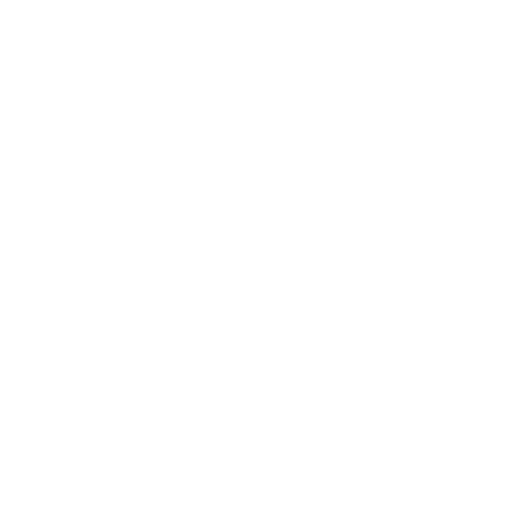
t = 0.00 s
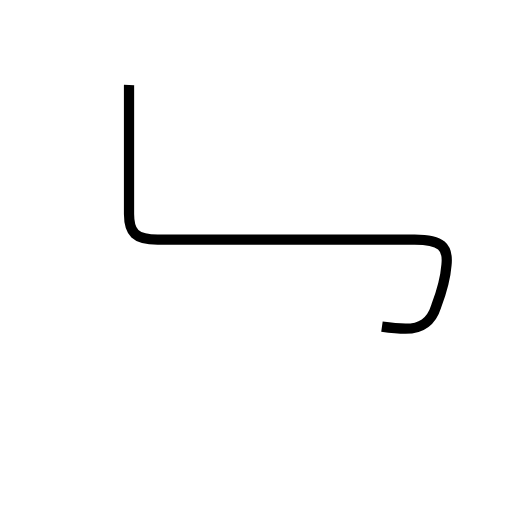
t = 1.72 s
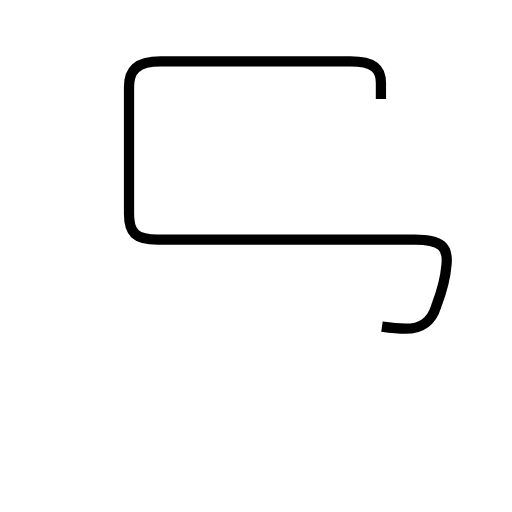
t = 2.58 s
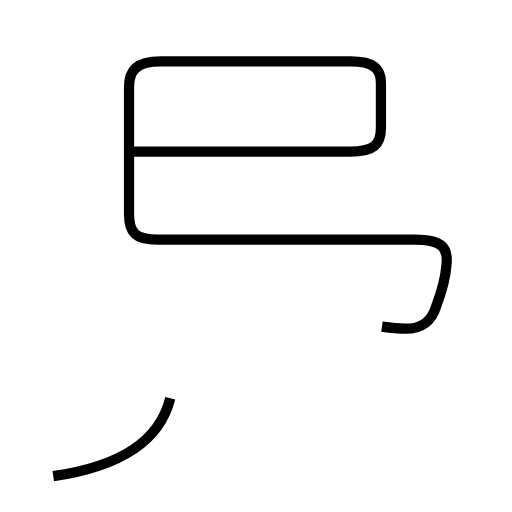
t = 3.88 s
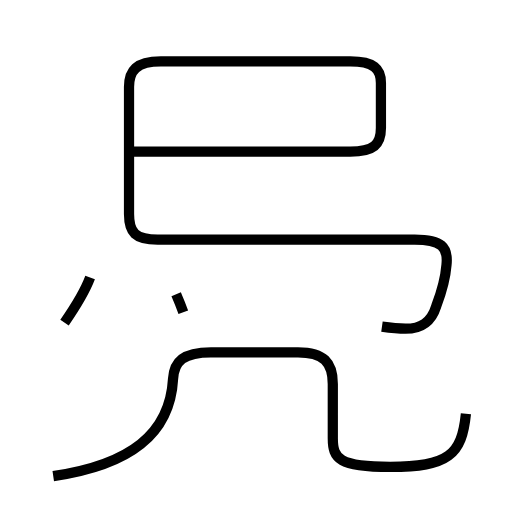
t = 5.41 s
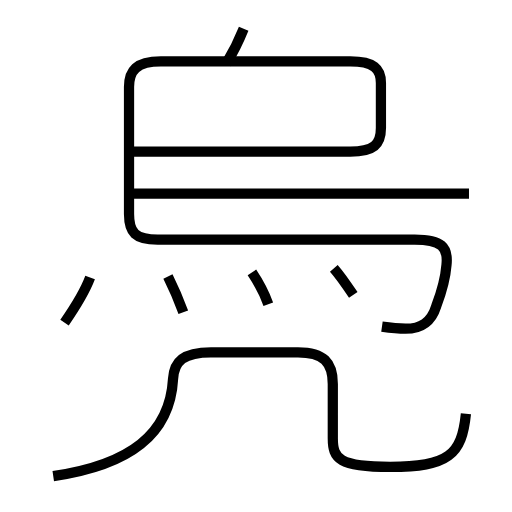
t = 6.77 s

The animated SVG that drew these frames (rendered in a browser with its animation timeline set to each time). Animation: 8 SMIL elements (animate=8); one cycle of 6.77 s.

<?xml version='1.0' encoding='utf-8'?>
<svg viewBox="0.0 -6.0 50.0 50.0" version="1.1" xmlns="http://www.w3.org/2000/svg"><rect x="-1000" y="-1000" width="2000" height="2000" stroke="white" fill="white" /><g style="fill:none;stroke:#000000;stroke-width:1"><path d="M 37.3 -12.1 C 38.0 -12.0 38.8 -11.9 39.6 -11.9 C 41.1 -11.9 42.1 -12.5 42.6 -14.1 C 43.1 -15.4 43.5 -16.8 43.6 -18.1 C 43.8 -19.9 43.1 -20.6 40.5 -20.6 L 15.4 -20.6 C 13.2 -20.6 12.6 -21.3 12.6 -23.1 L 12.6 -35.5 C 12.6 -37.1 13.3 -38.0 15.7 -38.0 L 34.2 -38.0 C 36.5 -38.0 37.2 -37.3 37.2 -35.9 L 37.2 -31.5 C 37.2 -29.9 36.5 -29.2 34.2 -29.2 L 12.8 -29.2 " transform="translate(0.0 38.0)" stroke-dasharray="114.73945613552918" stroke-dashoffset="114.73945613552918"><animate attributeName="stroke-dashoffset" from="114.73945613552918" to="0" dur="3.4421836840658755s" begin="0s" fill="freeze" /></path><path d="M 5.2 2.5 C 12.7 1.4 16.6 -1.6 16.9 -7.0 C 17.0 -8.7 17.9 -9.6 20.6 -9.6 L 29.1 -9.6 C 31.6 -9.6 32.5 -8.6 32.5 -6.5 L 32.5 -1.2 C 32.5 0.8 33.1 1.6 38.1 1.6 C 43.8 1.6 45.1 0.4 45.5 -3.6 " transform="translate(0.0 38.0)" stroke-dasharray="58.530602946407534" stroke-dashoffset="58.530602946407534"><animate attributeName="stroke-dashoffset" from="58.530602946407534" to="0" dur="1.7559180883922259s" begin="3.4421836840658755s" fill="freeze" /></path><path d="M 6.3 -12.5 C 7.2 -13.8 8.2 -15.3 8.8 -16.9 " transform="translate(0.0 38.0)" stroke-dasharray="5.073803043503531" stroke-dashoffset="5.073803043503531"><animate attributeName="stroke-dashoffset" from="5.073803043503531" to="0" dur="0.15221409130510594s" begin="5.198101772458101s" fill="freeze" /></path><path d="M 17.9 -13.5 C 17.5 -14.6 16.9 -16.0 16.4 -17.0 " transform="translate(0.0 38.0)" stroke-dasharray="3.809657862367154" stroke-dashoffset="3.809657862367154"><animate attributeName="stroke-dashoffset" from="3.809657862367154" to="0" dur="0.11428973587101462s" begin="5.350315863763207s" fill="freeze" /></path><path d="M 26.2 -14.3 C 25.8 -15.4 25.2 -16.5 24.6 -17.4 " transform="translate(0.0 38.0)" stroke-dasharray="3.496499046176829" stroke-dashoffset="3.496499046176829"><animate attributeName="stroke-dashoffset" from="3.496499046176829" to="0" dur="0.10489497138530486s" begin="5.464605599634221s" fill="freeze" /></path><path d="M 45.8 -25.1 L 12.8 -25.1 " transform="translate(0.0 38.0)" stroke-dasharray="33.0" stroke-dashoffset="33.0"><animate attributeName="stroke-dashoffset" from="33.0" to="0" dur="0.99s" begin="5.569500571019526s" fill="freeze" /></path><path d="M 34.5 -15.2 C 33.9 -16.1 33.3 -17.0 32.6 -17.8 " transform="translate(0.0 38.0)" stroke-dasharray="3.2226815698555202" stroke-dashoffset="3.2226815698555202"><animate attributeName="stroke-dashoffset" from="3.2226815698555202" to="0" dur="0.0966804470956656s" begin="6.559500571019526s" fill="freeze" /></path><path d="M 22.1 -37.8 C 22.9 -39.1 23.4 -40.2 23.8 -41.2" transform="translate(0.0 38.0)" stroke-dasharray="3.8062690656834417" stroke-dashoffset="3.8062690656834417"><animate attributeName="stroke-dashoffset" from="3.8062690656834417" to="0" dur="0.11418807197050325s" begin="6.656181018115191s" fill="freeze" /></path></g></svg>
